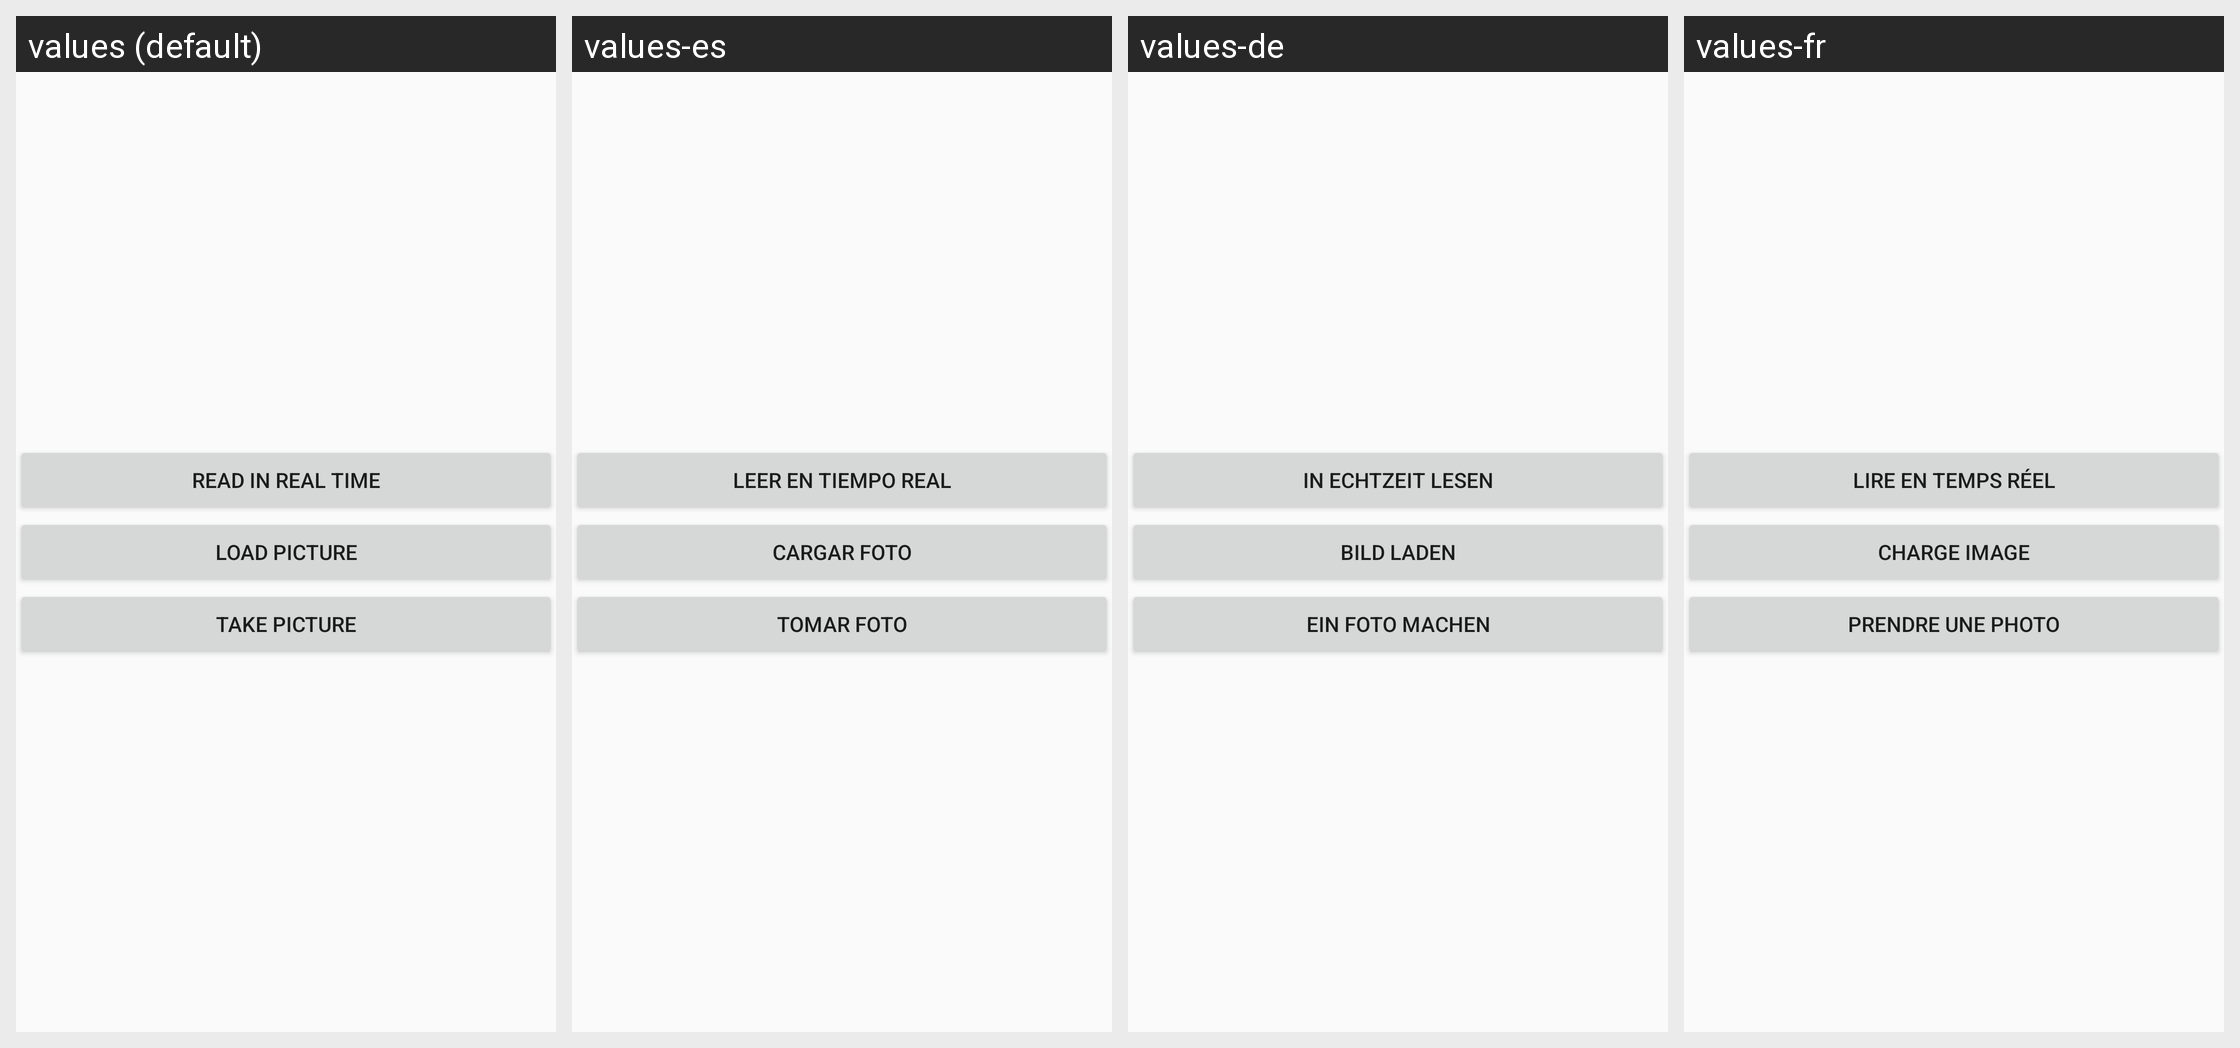

Strings drawn on this Android screen and how each of the app's shown locales translates them:
Android screen res/layout/activity_menu.xml rendered under 4 locales, left to right: values (default), values-es, values-de, values-fr. Device: Nexus 5 (rendered at 1080×1920; each locale shown at half size, 540×960, under a caption strip naming it); theme AppTheme.
Other locales in the repository, not shown: values-it, values-pt.
Strings drawn on this screen, with the default value and each locale's value (text and hints the layout hard-codes, and strings that could not be matched under every locale, appear in the picture but are not listed):

btn_realt
  values: Read in real time
  values-es: Leer en tiempo real
  values-de: In Echtzeit lesen
  values-fr: Lire en temps réel

btn_loadp
  values: Load Picture
  values-es: Cargar Foto
  values-de: Bild laden
  values-fr: charge Image

btn_takepic
  values: Take Picture
  values-es: Tomar foto
  values-de: Ein Foto Machen
  values-fr: prendre Une Photo
